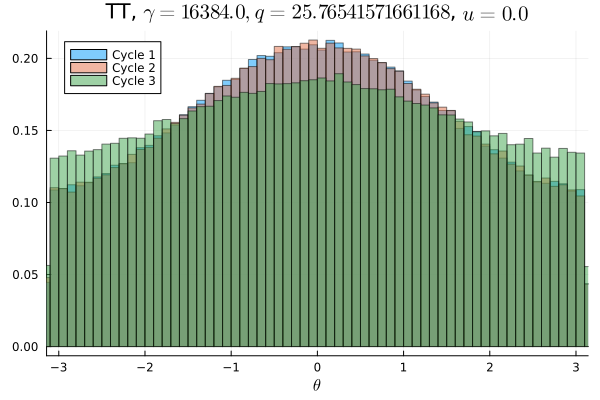

The table this chart was drawn from, first rows:
Cycle 1, Cycle 2, Cycle 3
0.006831, 0.007066, 0.008369
0.006772, 0.007009, 0.008175
0.006859, 0.0068, 0.008519
0.006894, 0.006931, 0.008209
0.006987, 0.006681, 0.008578
0.007175, 0.007128, 0.008281
0.006956, 0.007109, 0.008459
0.007156, 0.007225, 0.008516
0.007238, 0.007116, 0.008578
0.007366, 0.007331, 0.008553
0.007506, 0.007437, 0.008569
0.007619, 0.007694, 0.008997
0.00785, 0.007769, 0.008975
0.00815, 0.007956, 0.008803
0.007856, 0.007897, 0.009197
0.007922, 0.008381, 0.009166
0.008138, 0.008294, 0.008956
0.008828, 0.008678, 0.009109
0.008575, 0.008947, 0.009166
0.009244, 0.008531, 0.009638
0.009062, 0.009025, 0.009575
0.009269, 0.00935, 0.01004
0.009344, 0.0097, 0.009997
0.009625, 0.009772, 0.009531
0.009919, 0.009903, 0.009819
0.01012, 0.01006, 0.009931
0.01042, 0.01001, 0.01038
0.01053, 0.01077, 0.01018
0.01082, 0.01068, 0.01065
0.01066, 0.0108, 0.01033
0.01121, 0.01106, 0.01063
0.01148, 0.01105, 0.01063
0.01126, 0.01176, 0.01111
0.01172, 0.01129, 0.01062
0.01172, 0.01187, 0.01106
0.01184, 0.01171, 0.01071
0.01183, 0.01207, 0.01112
0.01249, 0.01224, 0.01109
0.01272, 0.01226, 0.01113
0.01246, 0.01267, 0.01107
0.01287, 0.0125, 0.01129
0.01263, 0.01244, 0.01155
0.01261, 0.01319, 0.01128
0.01298, 0.01288, 0.01166
0.01329, 0.013, 0.01149
0.01303, 0.01299, 0.01157
0.01304, 0.01294, 0.01132
0.01285, 0.01364, 0.01153
0.01315, 0.01307, 0.0118
0.01319, 0.01341, 0.01159
0.01311, 0.01289, 0.01159
0.01276, 0.0132, 0.0118
0.01352, 0.01326, 0.01169
0.01318, 0.01297, 0.01173
0.01323, 0.01311, 0.01187
0.01294, 0.01311, 0.01138
0.01262, 0.01275, 0.01164
0.01299, 0.01315, 0.01132
0.01292, 0.01253, 0.01131
0.01239, 0.01289, 0.0111
... 40 more rows
